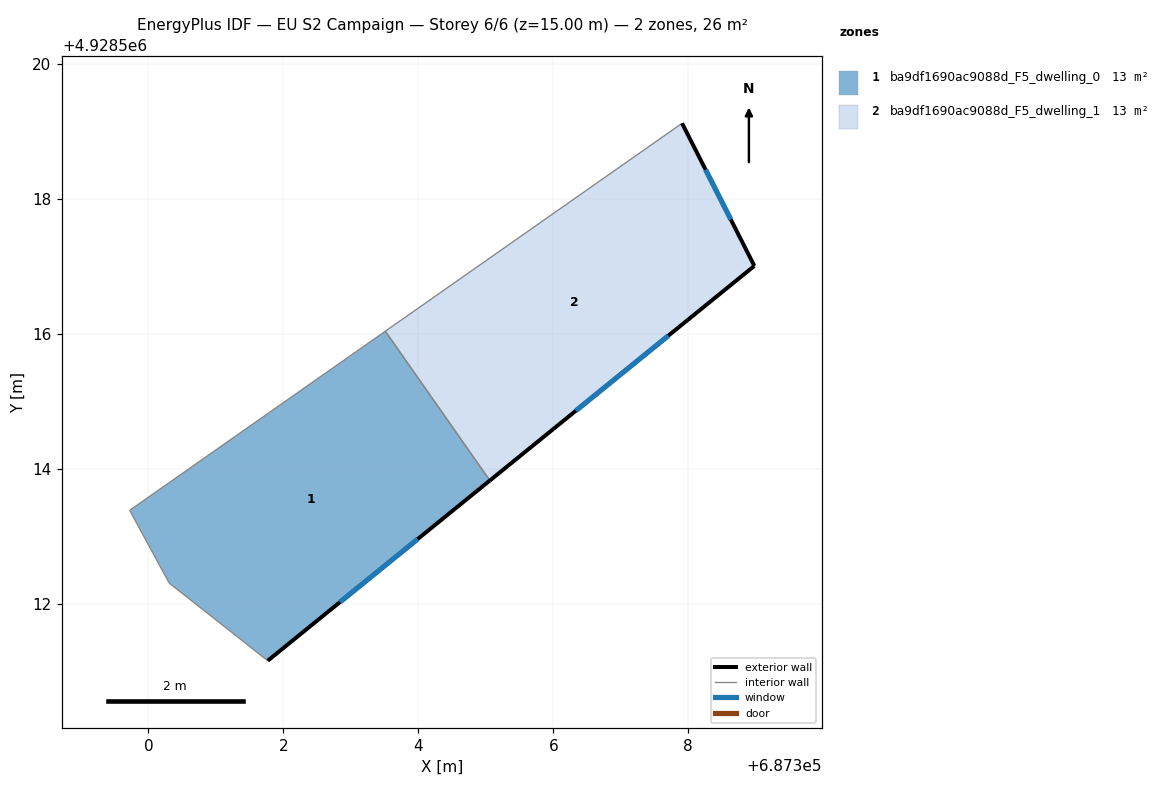
=== STOREY PLAN SPEC (per zone: floor XY polygon, exterior-wall plan segments, windows/doors) ===
zone 1: ba9df1690ac9088d_F5_dwelling_0  (13.1 m²)
  floor: (687303.51, 4928516.04) (687305.06, 4928513.83) (687301.77, 4928511.16) (687300.31, 4928512.30) (687299.72, 4928513.38)
  exterior wall: (687301.77, 4928511.16) – (687305.06, 4928513.83)  [4.2 m]
    window: (687302.84, 4928512.02) – (687303.99, 4928512.96)  [1.6 m²]
  interior walls: 4
zone 2: ba9df1690ac9088d_F5_dwelling_1  (13.1 m²)
  floor: (687307.91, 4928519.12) (687308.98, 4928517.00) (687305.06, 4928513.83) (687303.51, 4928516.04)
  exterior wall: (687308.98, 4928517.00) – (687307.91, 4928519.12)  [2.4 m]
    window: (687308.63, 4928517.69) – (687308.26, 4928518.43)  [0.9 m²]
  exterior wall: (687305.06, 4928513.83) – (687308.98, 4928517.00)  [5.0 m]
    window: (687306.33, 4928514.86) – (687307.70, 4928515.97)  [1.9 m²]
  interior walls: 2

=== DERIVED (storey summary) ===
Building: EU S2 Campaign
Storey: 6 of 6  (floor level z = 15.00 m)
Storey gross floor area: 26.2 m²
Zones on this storey: 2
  - ba9df1690ac9088d_F5_dwelling_0: floor 13.1 m²; exterior wall 4.2 m (12.7 m²); 1 window(s) 1.6 m²; WWR 12.2%
  - ba9df1690ac9088d_F5_dwelling_1: floor 13.1 m²; exterior wall 7.4 m (22.2 m²); 2 window(s) 2.7 m²; WWR 12.2%
Zone adjacency (shared interzone walls):
  - ba9df1690ac9088d_F5_dwelling_0 ↔ ba9df1690ac9088d_F5_dwelling_1